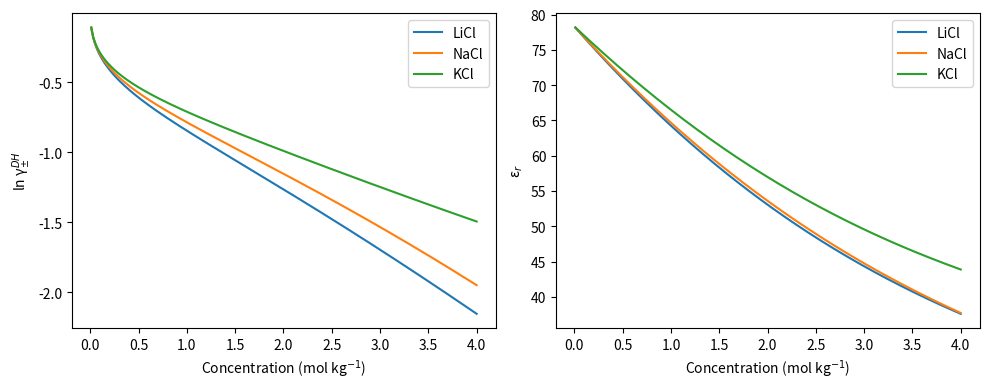

Python code for this plot:
"""
Extended Debye–Hückel (DH) activity coefficient
Fully corrected and SI-consistent

Sources:
- Main manuscript Eq. (2) and (3)
- Supplementary Table 2: ionic radii
- Supplementary Table 6: water density (ρ = 0.9970 g/cm^3 at 298 K)
- Eq. (11): εr(c)

System:
LiCl, NaCl, KCl in water at 298 K
"""

import numpy as np
import matplotlib.pyplot as plt

# -----------------------------
# Physical constants (SI)
# -----------------------------
e = 1.602176634e-19        # C
eps0 = 8.8541878128e-12   # F m^-1
kB = 1.380649e-23         # J K^-1
NA = 6.02214076e23        # mol^-1
T = 298.0                 # K

# -----------------------------
# Water properties at 298 K
# -----------------------------
EPS_WATER = 78.3                  # dielectric constant
RHO_WATER = 997.0                 # kg m^-3 (Supplementary Table 6)

# -----------------------------
# εr(c) parameters + ionic size
# Ionic radii from Supplementary Table 2
# a = r+ + r-
# -----------------------------
PARAMS = {
    "LiCl": {"beta": 1.53, "lambda": 0.13, "a": (0.60 + 1.81) * 1e-10},
    "NaCl": {"beta": 1.92, "lambda": 0.10, "a": (0.95 + 1.81) * 1e-10},
    "KCl":  {"beta": 0.97, "lambda": 0.17, "a": (1.33 + 1.81) * 1e-10},
}

# -----------------------------
# Concentration range (mol kg^-1)
# -----------------------------
c = np.linspace(0.01, 4.0, 200)

# -----------------------------
# Functions
# -----------------------------
def epsilon_r(c, beta, lam):
    """Static permittivity εr(c), Eq. (11)"""
    return EPS_WATER * np.exp(-beta * np.arctan(lam * c))

def zeta(eps_r):
    """Electrostatic prefactor ζ (Eq. 3)"""
    return e**2 / (8.0 * np.pi * eps0 * eps_r * kB * T)

def kappa(c, eps_r):
    """
    Debye screening parameter κ (Eq. 3)
    Correct conversion from molality to number density
    """
    # Σ z_i^2 c_i = 2c for 1:1 electrolyte
    sum_z2_c = 2.0 * c

    return np.sqrt(
        (NA * e**2 * RHO_WATER * sum_z2_c) /
        (eps0 * eps_r * kB * T)
    )

def ln_gamma_dh(c, eps_r, a):
    """Extended Debye–Hückel activity coefficient (Eq. 2)"""
    kap = kappa(c, eps_r)
    return -(zeta(eps_r) * kap) / (1.0 + kap * a)

# -----------------------------
# Plot: two subplots
# -----------------------------
plt.figure(figsize=(10, 4))

# Left: ln gamma_DH
plt.subplot(1, 2, 1)
for salt, p in PARAMS.items():
    eps = epsilon_r(c, p["beta"], p["lambda"])
    plt.plot(c, ln_gamma_dh(c, eps, p["a"]), label=salt)

plt.xlabel("Concentration (mol kg$^{-1}$)")
plt.ylabel("ln γ$_{±}^{DH}$")
plt.legend()

# Right: epsilon_r
plt.subplot(1, 2, 2)
for salt, p in PARAMS.items():
    eps = epsilon_r(c, p["beta"], p["lambda"])
    plt.plot(c, eps, label=salt)

plt.xlabel("Concentration (mol kg$^{-1}$)")
plt.ylabel("ε$_r$")
plt.legend()

plt.tight_layout()
plt.show()
